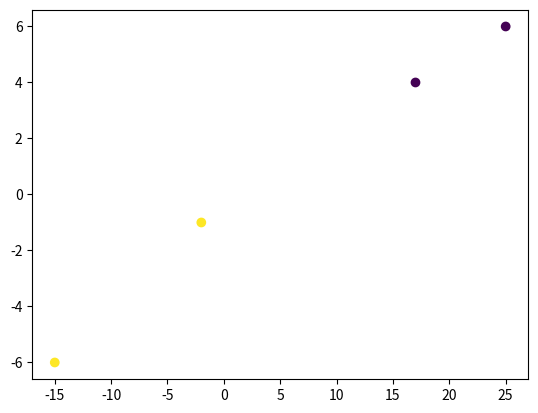

Write Python code to recreate this figure.
import numpy as np
import matplotlib.pyplot as plt
data = np.array([
    [-2, -1],
    [25, 6],
    [17, 4],
    [-15, -6]
])
all_y_trues = np.array([
    1,
    0,
    0,
    1
])

# x = np.linspace(-40, 40, 160)
# y = np.linspace(-10, 10, 40)

plt.scatter(data[:, 0], data[:, 1], c=all_y_trues)
plt.show()
